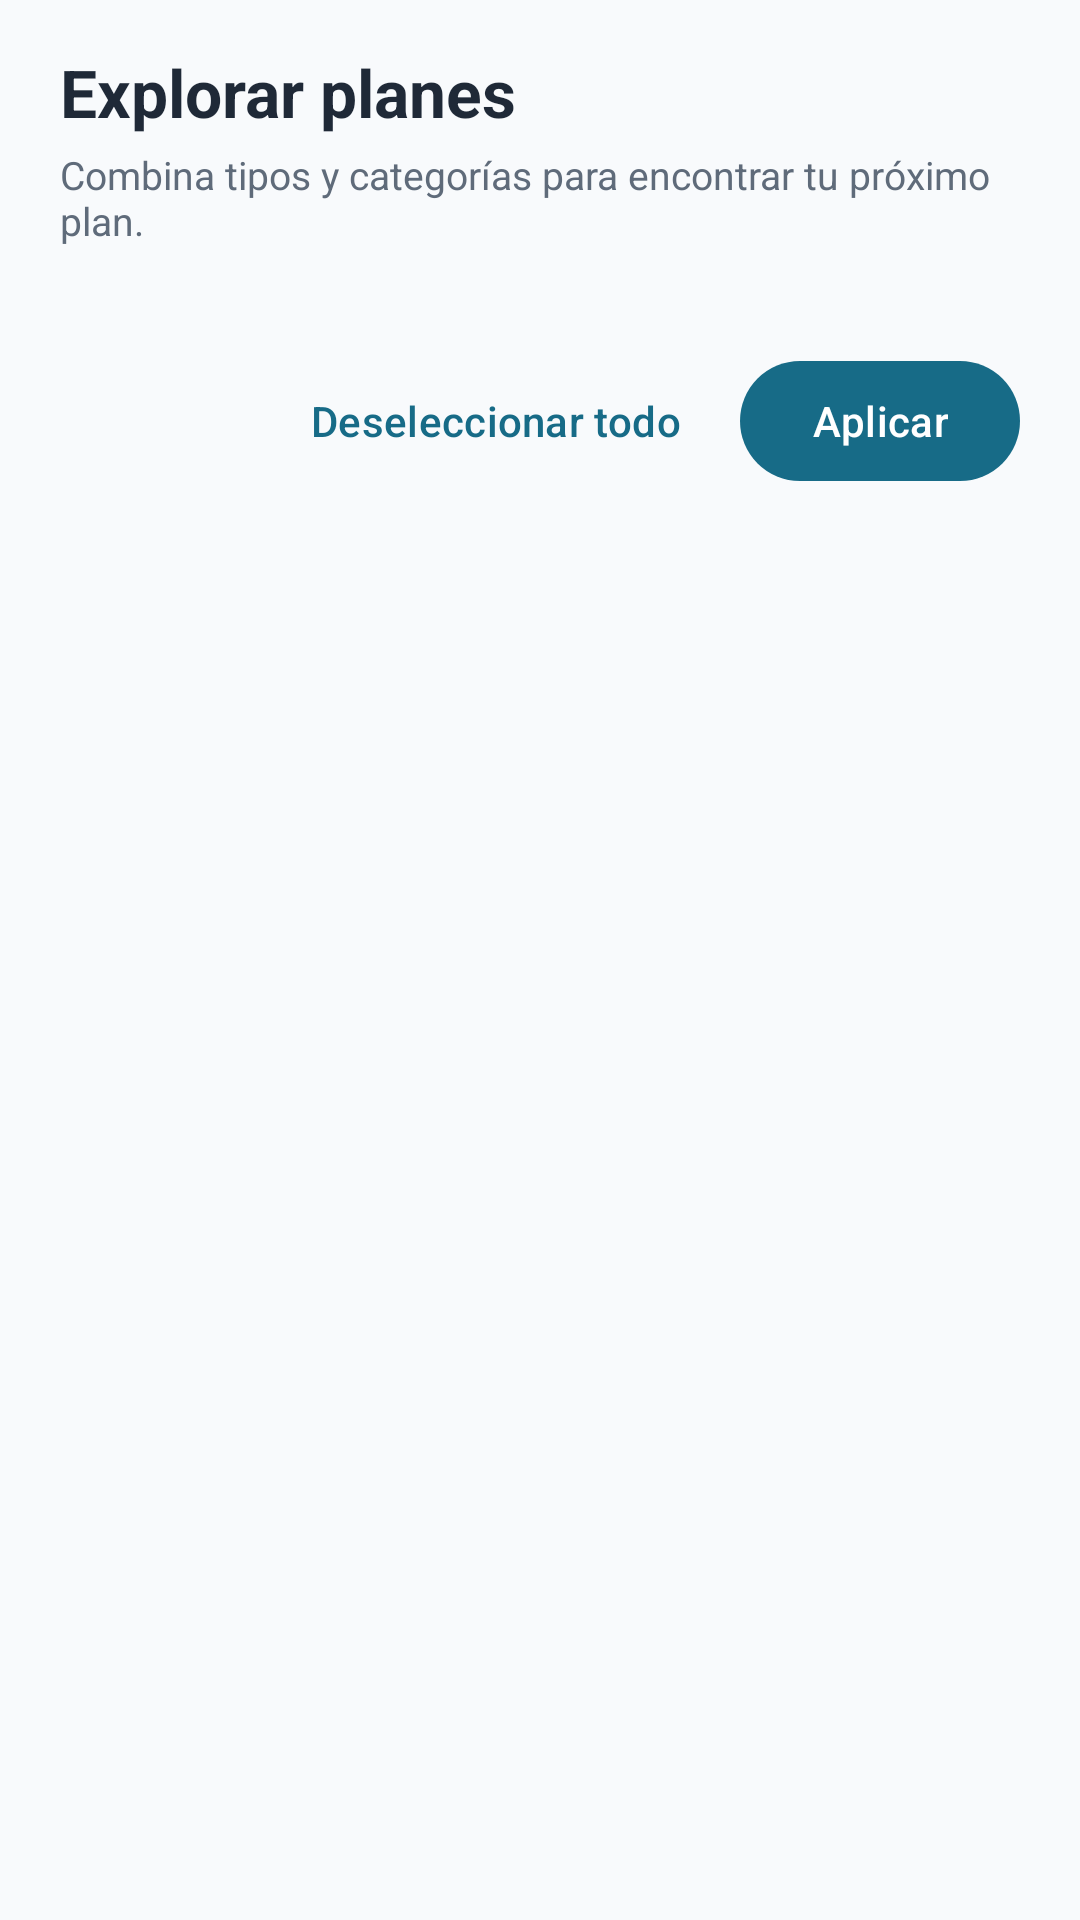

Android layout source for this screen:
<!-- AndroidManifest.xml: application theme Theme.PlanGo -->
<!-- res/layout/bottom_sheet_explore_plans.xml -->
<?xml version="1.0" encoding="utf-8"?>
<androidx.core.widget.NestedScrollView xmlns:android="http://schemas.android.com/apk/res/android"
    xmlns:app="http://schemas.android.com/apk/res-auto"
    android:layout_width="match_parent"
    android:layout_height="wrap_content"
    android:fillViewport="true"
    android:background="@color/plango_background">

    <LinearLayout
        android:layout_width="match_parent"
        android:layout_height="wrap_content"
        android:orientation="vertical"
        android:paddingStart="20dp"
        android:paddingTop="16dp"
        android:paddingEnd="20dp"
        android:paddingBottom="20dp">

        <TextView
            android:layout_width="match_parent"
            android:layout_height="wrap_content"
            android:text="@string/explore_plans_title"
            android:textColor="@color/plango_text"
            android:textSize="22sp"
            android:textStyle="bold" />

        <TextView
            android:layout_width="match_parent"
            android:layout_height="wrap_content"
            android:layout_marginTop="4dp"
            android:text="@string/explore_plans_hint"
            android:textColor="@color/plango_text_secondary"
            android:textSize="13sp" />

        <GridLayout
            android:id="@+id/gridPlanTypes"
            android:layout_width="match_parent"
            android:layout_height="wrap_content"
            android:layout_marginTop="12dp"
            android:columnCount="2"
            android:rowCount="2" />

        <LinearLayout
            android:id="@+id/layoutPlanCategories"
            android:layout_width="match_parent"
            android:layout_height="wrap_content"
            android:layout_marginTop="8dp"
            android:orientation="vertical" />

        <LinearLayout
            android:layout_width="match_parent"
            android:layout_height="wrap_content"
            android:layout_marginTop="14dp"
            android:gravity="end"
            android:orientation="horizontal">

            <com.google.android.material.button.MaterialButton
                android:id="@+id/buttonClearPlanFilters"
                style="@style/Widget.Material3.Button.TextButton"
                android:layout_width="wrap_content"
                android:layout_height="wrap_content"
                android:text="@string/clear_plan_filters"
                android:textColor="@color/plango_primary" />

            <com.google.android.material.button.MaterialButton
                android:id="@+id/buttonApplyPlanFilters"
                android:layout_width="wrap_content"
                android:layout_height="wrap_content"
                android:layout_marginStart="8dp"
                android:text="@string/apply_plan_filters"
                app:backgroundTint="@color/plango_primary" />
        </LinearLayout>
    </LinearLayout>
</androidx.core.widget.NestedScrollView>
<!-- resources referenced by this layout -->
<resources>
  <color name="plango_background">#F8FAFC</color>
  <color name="plango_primary">#176B87</color>
  <color name="plango_text">#1F2937</color>
  <color name="plango_text_secondary">#5F6B7A</color>
  <string name="apply_plan_filters">Aplicar</string>
  <string name="clear_plan_filters">Deseleccionar todo</string>
  <string name="explore_plans_hint">Combina tipos y categorías para encontrar tu próximo plan.</string>
  <string name="explore_plans_title">Explorar planes</string>
  <style name="Theme.PlanGo" parent="Base.Theme.PlanGo" />
  <style name="Base.Theme.PlanGo" parent="Theme.Material3.Light.NoActionBar">
          <item name="colorPrimary">@color/plango_primary</item>
          <item name="colorOnPrimary">@color/white</item>
          <item name="colorSecondary">@color/plango_turquoise</item>
          <item name="colorOnSecondary">@color/plango_text</item>
          <item name="colorTertiary">@color/plango_coral</item>
          <item name="colorOnTertiary">@color/plango_text</item>
          <item name="android:colorBackground">@color/plango_background</item>
          <item name="colorSurface">@color/white</item>
          <item name="colorOnSurface">@color/plango_text</item>
          <item name="android:statusBarColor">@color/plango_background</item>
          <item name="android:navigationBarColor">@color/plango_background</item>
          <item name="android:windowLightStatusBar">true</item>
          <item name="android:windowLightNavigationBar">true</item>
      </style>
  <color name="white">#FFFFFFFF</color>
  <color name="plango_turquoise">#64CCC5</color>
  <color name="plango_coral">#FF8066</color>
</resources>
